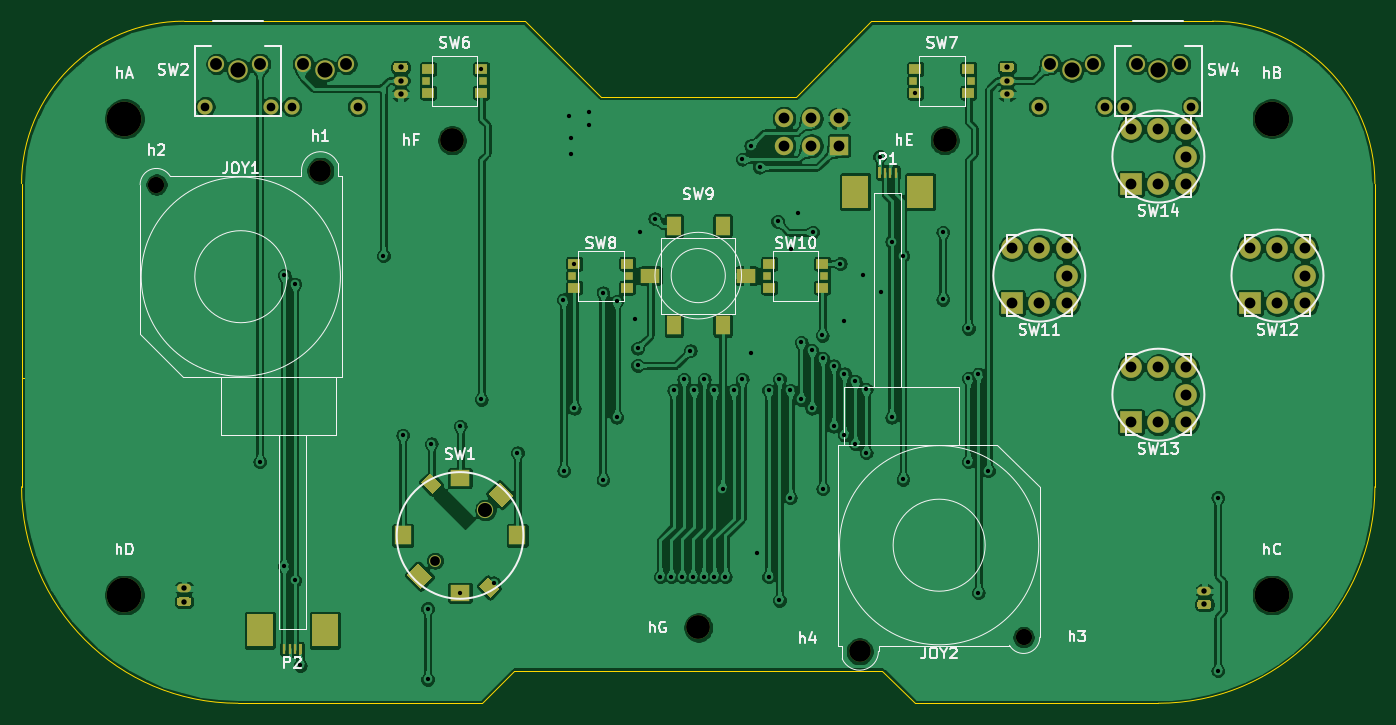
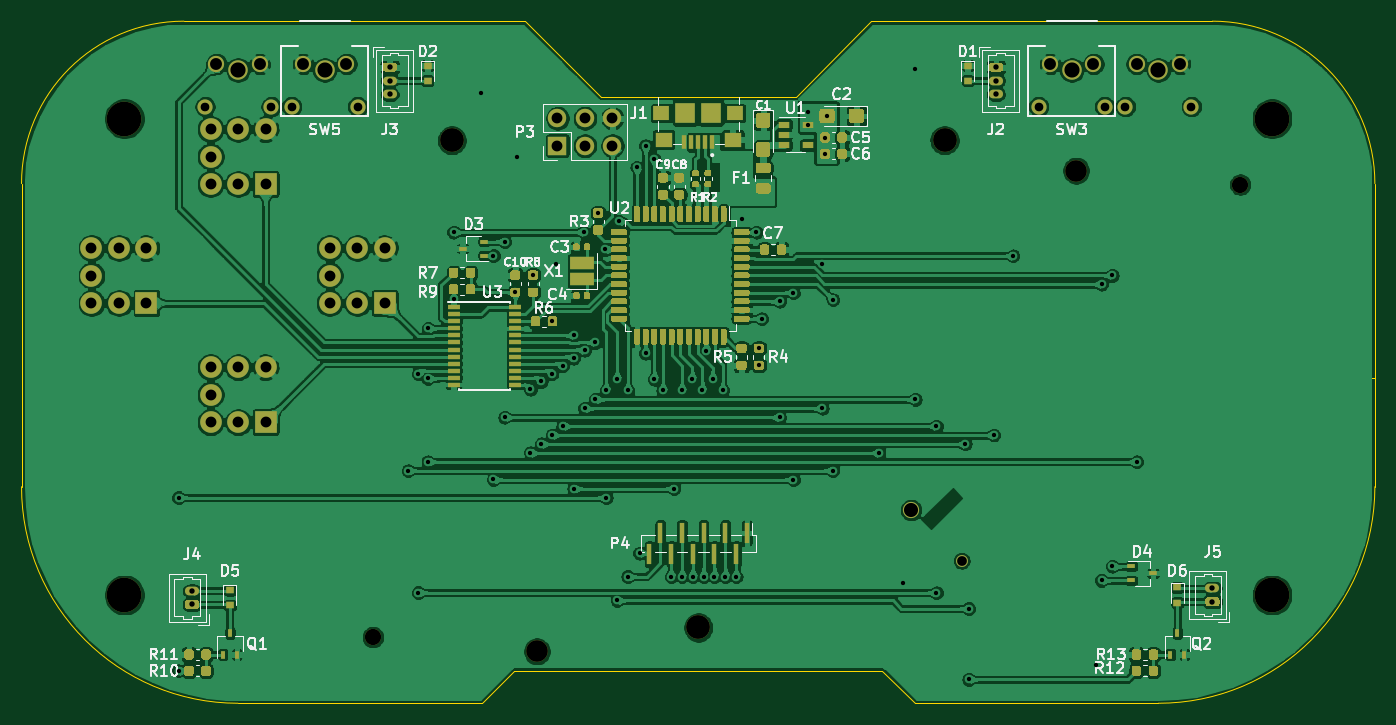
Circuit board: 11 layer files. Board 125.0 x 63.0 mm.
- bottom_copper: gamerino-B_Cu.gbr (627240 bytes)
- bottom_mask: gamerino-B_Mask.gbr (37408 bytes)
- paste: gamerino-B_Paste.gbr (33813 bytes)
- bottom_silk: gamerino-B_SilkS.gbr (41800 bytes)
- outline: gamerino-Edge_Cuts.gbr (1609 bytes)
- top_copper: gamerino-F_Cu.gbr (520346 bytes)
- top_mask: gamerino-F_Mask.gbr (6769 bytes)
- paste: gamerino-F_Paste.gbr (3025 bytes)
- top_silk: gamerino-F_SilkS.gbr (27400 bytes)
- drill: gamerino-NPTH.drl (700 bytes)
- drill: gamerino-PTH.drl (2815 bytes)

=== bottom_copper: gamerino-B_Cu.gbr (627240 bytes, source omitted) ===
=== bottom_mask: gamerino-B_Mask.gbr (37408 bytes, source omitted) ===
=== paste: gamerino-B_Paste.gbr (33813 bytes, source omitted) ===
=== bottom_silk: gamerino-B_SilkS.gbr (41800 bytes, source omitted) ===
=== outline: gamerino-Edge_Cuts.gbr ===
G04 #@! TF.GenerationSoftware,KiCad,Pcbnew,(5.1.9)-1*
G04 #@! TF.CreationDate,2021-05-31T14:33:34+02:00*
G04 #@! TF.ProjectId,gamerino,67616d65-7269-46e6-9f2e-6b696361645f,01*
G04 #@! TF.SameCoordinates,Original*
G04 #@! TF.FileFunction,Profile,NP*
%FSLAX46Y46*%
G04 Gerber Fmt 4.6, Leading zero omitted, Abs format (unit mm)*
G04 Created by KiCad (PCBNEW (5.1.9)-1) date 2021-05-31 14:33:34*
%MOMM*%
%LPD*%
G01*
G04 APERTURE LIST*
G04 #@! TA.AperFunction,Profile*
%ADD10C,0.050000*%
G04 #@! TD*
G04 APERTURE END LIST*
D10*
X79666666Y-87500000D02*
G75*
G03*
X79666666Y-87500000I-1666666J0D01*
G01*
X75500000Y-87500000D02*
X80500000Y-87500000D01*
X78000000Y-85000000D02*
X78000000Y-90000000D01*
X147000000Y-61500000D02*
X154000000Y-54500000D01*
X90500000Y-54500000D02*
X122000000Y-54500000D01*
X122000000Y-54500000D02*
X129000000Y-61500000D01*
X121000000Y-114500000D02*
X155000000Y-114500000D01*
X158000000Y-117500000D02*
X155000000Y-114500000D01*
X121000000Y-114500000D02*
X118000000Y-117500000D01*
X158000000Y-117500000D02*
X180500000Y-117500000D01*
X95500000Y-117500000D02*
X118000000Y-117500000D01*
X154000000Y-54500000D02*
X185500000Y-54500000D01*
X147000000Y-61500000D02*
X129000000Y-61500000D01*
X200500000Y-97500000D02*
G75*
G02*
X180500000Y-117500000I-20000000J0D01*
G01*
X95500000Y-117500000D02*
G75*
G02*
X75500000Y-97500000I0J20000000D01*
G01*
X185500000Y-54500000D02*
G75*
G02*
X200500000Y-69500000I0J-15000000D01*
G01*
X75500000Y-69500000D02*
G75*
G02*
X90500000Y-54500000I15000000J0D01*
G01*
X75500000Y-97500000D02*
X75500000Y-69500000D01*
X200500000Y-69500000D02*
X200500000Y-97500000D01*
M02*

=== top_copper: gamerino-F_Cu.gbr (520346 bytes, source omitted) ===
=== top_mask: gamerino-F_Mask.gbr (6769 bytes, source omitted) ===
=== paste: gamerino-F_Paste.gbr ===
G04 #@! TF.GenerationSoftware,KiCad,Pcbnew,(5.1.9)-1*
G04 #@! TF.CreationDate,2021-05-31T14:33:34+02:00*
G04 #@! TF.ProjectId,gamerino,67616d65-7269-46e6-9f2e-6b696361645f,01*
G04 #@! TF.SameCoordinates,Original*
G04 #@! TF.FileFunction,Paste,Top*
G04 #@! TF.FilePolarity,Positive*
%FSLAX46Y46*%
G04 Gerber Fmt 4.6, Leading zero omitted, Abs format (unit mm)*
G04 Created by KiCad (PCBNEW (5.1.9)-1) date 2021-05-31 14:33:34*
%MOMM*%
%LPD*%
G01*
G04 APERTURE LIST*
%ADD10R,0.300000X1.000000*%
%ADD11R,1.800000X1.300000*%
%ADD12R,1.300000X1.800000*%
%ADD13R,0.700000X0.700000*%
%ADD14R,1.100000X0.900000*%
%ADD15R,1.800000X1.500000*%
%ADD16R,1.500000X1.800000*%
%ADD17C,0.100000*%
G04 APERTURE END LIST*
D10*
X156250000Y-68500000D03*
G36*
G01*
X154600000Y-68925000D02*
X154600000Y-68075000D01*
G75*
G02*
X154675000Y-68000000I75000J0D01*
G01*
X154825000Y-68000000D01*
G75*
G02*
X154900000Y-68075000I0J-75000D01*
G01*
X154900000Y-68925000D01*
G75*
G02*
X154825000Y-69000000I-75000J0D01*
G01*
X154675000Y-69000000D01*
G75*
G02*
X154600000Y-68925000I0J75000D01*
G01*
G37*
X155250000Y-68500000D03*
X155750000Y-68500000D03*
X99750000Y-112500000D03*
G36*
G01*
X101400000Y-112075000D02*
X101400000Y-112925000D01*
G75*
G02*
X101325000Y-113000000I-75000J0D01*
G01*
X101175000Y-113000000D01*
G75*
G02*
X101100000Y-112925000I0J75000D01*
G01*
X101100000Y-112075000D01*
G75*
G02*
X101175000Y-112000000I75000J0D01*
G01*
X101325000Y-112000000D01*
G75*
G02*
X101400000Y-112075000I0J-75000D01*
G01*
G37*
X100750000Y-112500000D03*
X100250000Y-112500000D03*
D11*
X133550000Y-78000000D03*
X142450000Y-78000000D03*
D12*
X140250000Y-82600000D03*
X140250000Y-73400000D03*
X135750000Y-73400000D03*
X135750000Y-82600000D03*
D13*
X157850000Y-60000000D03*
X163150000Y-60000000D03*
D14*
X158050000Y-58900000D03*
X162950000Y-58900000D03*
X158050000Y-61100000D03*
X162950000Y-61100000D03*
D13*
X112850000Y-60000000D03*
X118150000Y-60000000D03*
D14*
X113050000Y-58900000D03*
X117950000Y-58900000D03*
X113050000Y-61100000D03*
X117950000Y-61100000D03*
D13*
X144350000Y-78000000D03*
X149650000Y-78000000D03*
D14*
X144550000Y-76900000D03*
X149450000Y-76900000D03*
X144550000Y-79100000D03*
X149450000Y-79100000D03*
X131450000Y-79100000D03*
X126550000Y-79100000D03*
X131450000Y-76900000D03*
X126550000Y-76900000D03*
D13*
X131650000Y-78000000D03*
X126350000Y-78000000D03*
D15*
X116000000Y-96700000D03*
X116000000Y-107300000D03*
D16*
X110700000Y-102000000D03*
X121300000Y-102000000D03*
D17*
G36*
X118583274Y-98143934D02*
G01*
X119643934Y-97083274D01*
X120916726Y-98356066D01*
X119856066Y-99416726D01*
X118583274Y-98143934D01*
G37*
G36*
X111083274Y-105643934D02*
G01*
X112143934Y-104583274D01*
X113416726Y-105856066D01*
X112356066Y-106916726D01*
X111083274Y-105643934D01*
G37*
G36*
X113431066Y-98159594D02*
G01*
X112370406Y-97098934D01*
X113218934Y-96250406D01*
X114279594Y-97311066D01*
X113431066Y-98159594D01*
G37*
G36*
X118781066Y-107749594D02*
G01*
X117720406Y-106688934D01*
X118568934Y-105840406D01*
X119629594Y-106901066D01*
X118781066Y-107749594D01*
G37*
M02*

=== top_silk: gamerino-F_SilkS.gbr (27400 bytes, source omitted) ===
=== drill: gamerino-NPTH.drl ===
M48
; DRILL file {KiCad (5.1.9)-1} date 05/31/21 14:33:36
; FORMAT={-:-/ absolute / inch / decimal}
; #@! TF.CreationDate,2021-05-31T14:33:36+02:00
; #@! TF.GenerationSoftware,Kicad,Pcbnew,(5.1.9)-1
; #@! TF.FileFunction,NonPlated,1,2,NPTH
FMAT,2
INCH
T1C0.0354
T2C0.0394
T3C0.0512
T4C0.0551
T5C0.0591
T6C0.0787
T7C0.0866
T8C0.1260
%
G90
G05
T1
X4.4752Y-4.1075
T2
X6.7732Y-3.0709
X7.2063Y-2.6378
X7.2063Y-3.5039
X7.6394Y-3.0709
T3
X4.6587Y-3.924
T4
X3.7598Y-2.3228
X4.0748Y-2.3228
X6.7913Y-2.3228
X7.1063Y-2.3228
T5
X3.4626Y-2.7402
X6.6161Y-4.3858
T6
X4.0591Y-2.689
X6.0197Y-4.437
T7
X4.5374Y-2.5787
X5.4331Y-4.3504
X6.3287Y-2.5787
T8
X3.3465Y-2.5
X3.3465Y-4.2323
X7.5197Y-2.5
X7.5197Y-4.2323
T0
M30

=== drill: gamerino-PTH.drl ===
M48
; DRILL file {KiCad (5.1.9)-1} date 05/31/21 14:33:36
; FORMAT={-:-/ absolute / inch / decimal}
; #@! TF.CreationDate,2021-05-31T14:33:36+02:00
; #@! TF.GenerationSoftware,Kicad,Pcbnew,(5.1.9)-1
; #@! TF.FileFunction,Plated,1,2,PTH
FMAT,2
INCH
T1C0.0157
T2C0.0197
T3C0.0315
T4C0.0394
T5C0.0433
%
G90
G05
T1
X3.8386Y-3.7478
X3.9272Y-3.0701
X3.9272Y-4.128
X3.9665Y-3.1016
X3.9665Y-4.1791
X3.9862Y-4.4882
X4.2884Y-2.999
X4.3583Y-3.6506
X4.4488Y-4.2815
X4.4488Y-4.5394
X4.4618Y-3.683
X4.5669Y-3.6182
X4.5669Y-4.2244
X4.6437Y-2.3189
X4.6437Y-3.521
X4.6894Y-4.1882
X4.7756Y-3.7154
X4.9429Y-3.1585
X4.9437Y-3.7802
X4.9642Y-2.489
X4.972Y-2.5689
X4.972Y-2.628
X4.9823Y-3.0276
X4.9823Y-3.5534
X5.0343Y-2.4744
X5.035Y-2.5217
X5.0866Y-3.1329
X5.0866Y-3.8126
X5.1368Y-3.1644
X5.1368Y-3.5858
X5.2026Y-3.2276
X5.2126Y-3.3351
X5.2126Y-3.3976
X5.2224Y-2.9126
X5.2756Y-2.8642
X5.2953Y-4.1654
X5.3346Y-4.1654
X5.3439Y-3.4886
X5.374Y-4.1654
X5.381Y-3.4473
X5.404Y-3.3438
X5.4134Y-4.1654
X5.418Y-3.4886
X5.4528Y-4.1654
X5.4551Y-3.4473
X5.4921Y-3.4886
X5.4921Y-4.1654
X5.5213Y-3.8457
X5.5315Y-4.1654
X5.5614Y-3.4886
X5.5929Y-2.6476
X5.5929Y-3.4473
X5.6244Y-2.5984
X5.6244Y-3.3528
X5.6465Y-4.0797
X5.6559Y-2.6772
X5.689Y-3.4886
X5.689Y-4.1654
X5.7214Y-2.874
X5.7283Y-3.4473
X5.7283Y-4.2522
X5.7673Y-3.8784
X5.7677Y-3.4886
X5.7709Y-2.9756
X5.7976Y-2.8429
X5.8071Y-3.314
X5.8071Y-3.521
X5.8465Y-3.3425
X5.8465Y-3.5534
X5.8492Y-2.9126
X5.8839Y-3.2884
X5.8858Y-3.3707
X5.8858Y-3.8457
X5.9252Y-3.3991
X5.9252Y-3.6182
X5.9496Y-3.0272
X5.9634Y-3.2374
X5.9646Y-3.4275
X5.9646Y-3.6506
X6.0039Y-3.4559
X6.0039Y-3.683
X6.0335Y-3.0689
X6.0433Y-3.4843
X6.0433Y-3.7154
X6.0925Y-2.6378
X6.0984Y-3.1314
X6.1366Y-2.9469
X6.1366Y-3.5858
X6.1776Y-2.998
X6.1776Y-3.8122
X6.222Y-2.4055
X6.3228Y-2.9126
X6.3228Y-3.1575
X6.4154Y-3.2628
X6.4157Y-3.4449
X6.4157Y-3.7478
X6.4512Y-4.2236
X6.4516Y-3.4286
X6.4882Y-3.7802
X7.3228Y-3.878
X7.3228Y-4.5079
T2
X3.563Y-4.2077
X3.563Y-4.2569
X4.3504Y-2.313
X4.3504Y-2.3622
X4.3504Y-2.4114
X6.5551Y-2.313
X6.5551Y-2.3622
X6.5551Y-2.4114
X7.2736Y-4.2175
X7.2736Y-4.2667
T3
X3.6398Y-2.4567
X3.8799Y-2.4567
X3.9547Y-2.4567
X4.1949Y-2.4567
X6.6713Y-2.4567
X6.9114Y-2.4567
X6.9862Y-2.4567
X7.2264Y-2.4567
T4
X5.7449Y-2.4984
X5.7449Y-2.5984
X5.8449Y-2.4984
X5.8449Y-2.5984
X5.9449Y-2.4984
X5.9449Y-2.5984
X6.5732Y-2.9709
X6.5732Y-3.1709
X6.6732Y-2.9709
X6.6732Y-3.1709
X6.7732Y-2.9709
X6.7732Y-3.1709
X7.0063Y-2.5378
X7.0063Y-2.7378
X7.0063Y-3.4039
X7.0063Y-3.6039
X7.1063Y-2.5378
X7.1063Y-2.7378
X7.1063Y-3.4039
X7.1063Y-3.6039
X7.2063Y-2.5378
X7.2063Y-2.7378
X7.2063Y-3.4039
X7.2063Y-3.6039
X7.4394Y-2.9709
X7.4394Y-3.1709
X7.5394Y-2.9709
X7.5394Y-3.1709
X7.6394Y-2.9709
X7.6394Y-3.1709
T5
X3.6811Y-2.3012
X3.8386Y-2.3012
X3.9961Y-2.3012
X4.1535Y-2.3012
X6.7126Y-2.3012
X6.8701Y-2.3012
X7.0276Y-2.3012
X7.185Y-2.3012
T0
M30

